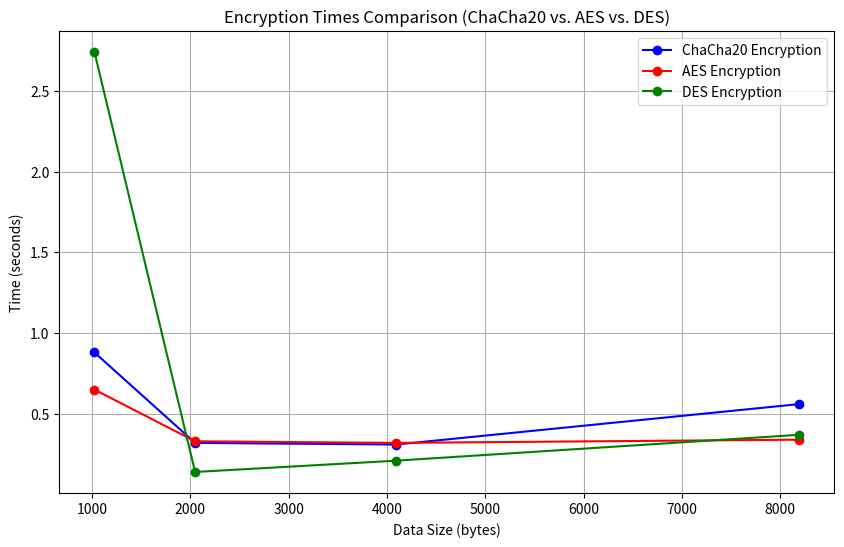
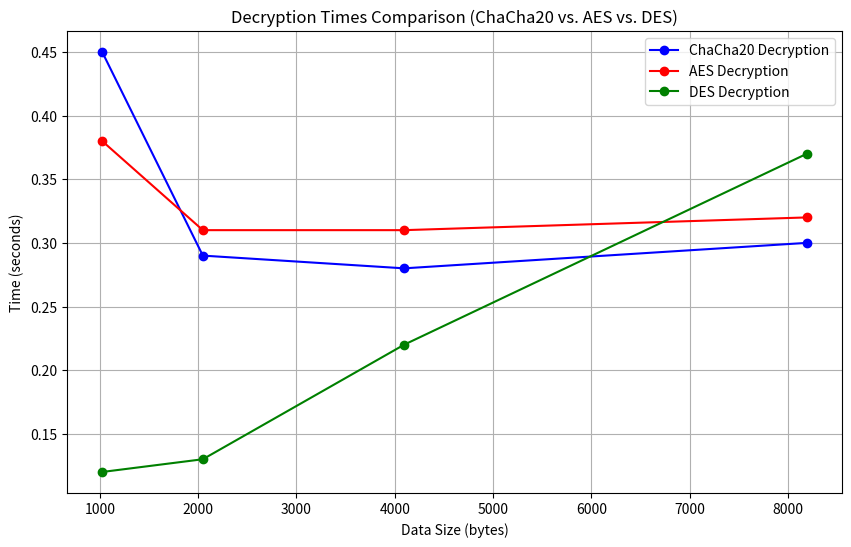

Reproduce these figures in Python, in order.
import matplotlib.pyplot as plt

# Data for ChaCha20
data_size_chacha = [1024, 2048, 4096, 8192]
encryption_time_chacha = [0.88, 0.32, 0.31, 0.56]
decryption_time_chacha = [0.45, 0.29, 0.28, 0.30]

# Data for AES
data_size_aes = [1024, 2048, 4096, 8192]
encryption_time_aes = [0.65, 0.33, 0.32, 0.34]
decryption_time_aes = [0.38, 0.31, 0.31, 0.32]

# Data for DES
data_size_des = [1024, 2048, 4096, 8192]
encryption_time_des = [2.74, 0.14, 0.21, 0.37]
decryption_time_des = [0.12, 0.13, 0.22, 0.37]

# Create line plot for Encryption times
plt.figure(figsize=(10, 6))
plt.plot(data_size_chacha, encryption_time_chacha,
         marker='o', color='b', label='ChaCha20 Encryption')
plt.plot(data_size_aes, encryption_time_aes,
         marker='o', color='r', label='AES Encryption')
plt.plot(data_size_des, encryption_time_des,
         marker='o', color='g', label='DES Encryption')

# Add labels and title for Encryption times plot
plt.xlabel('Data Size (bytes)')
plt.ylabel('Time (seconds)')
plt.title('Encryption Times Comparison (ChaCha20 vs. AES vs. DES)')
plt.legend()

# Show the Encryption times plot
plt.grid()
plt.show()

# Create line plot for Decryption times
plt.figure(figsize=(10, 6))
plt.plot(data_size_chacha, decryption_time_chacha,
         marker='o', color='b', label='ChaCha20 Decryption')
plt.plot(data_size_aes, decryption_time_aes,
         marker='o', color='r', label='AES Decryption')
plt.plot(data_size_des, decryption_time_des,
         marker='o', color='g', label='DES Decryption')

# Add labels and title for Decryption times plot
plt.xlabel('Data Size (bytes)')
plt.ylabel('Time (seconds)')
plt.title('Decryption Times Comparison (ChaCha20 vs. AES vs. DES)')
plt.legend()

# Show the Decryption times plot
plt.grid()
plt.show()
